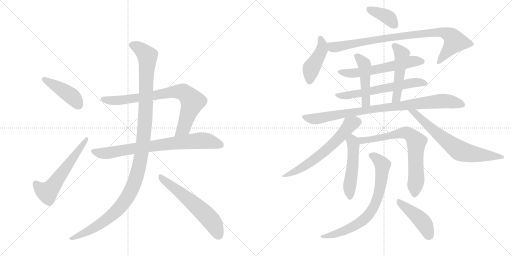
t = 0.00 s
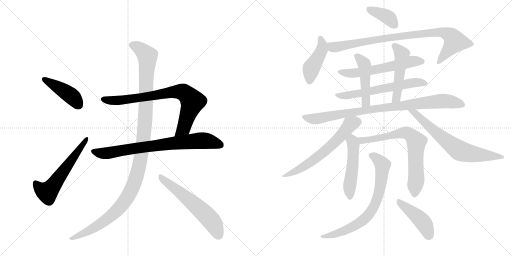
t = 3.09 s
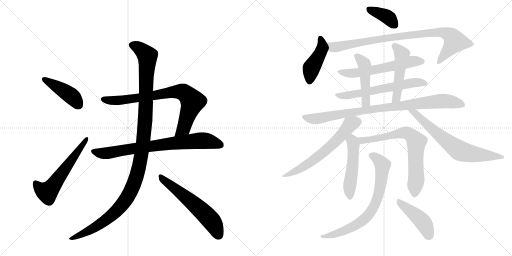
t = 6.17 s
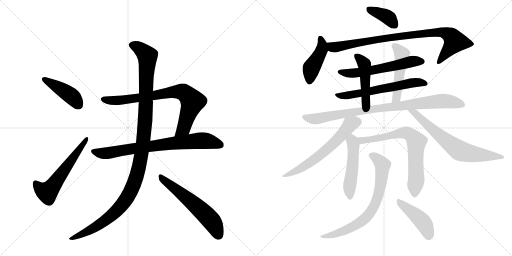
t = 9.26 s
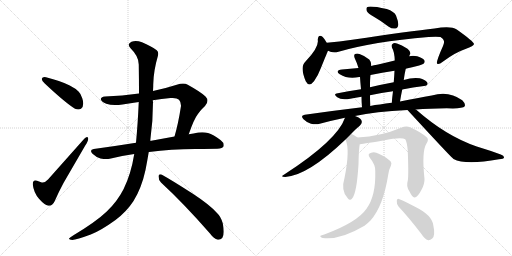
t = 12.34 s
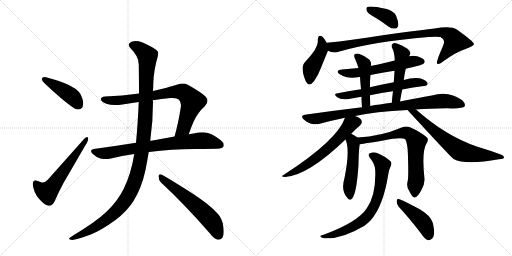
t = 15.43 s

The animated SVG that drew these frames (rendered in a browser with its animation timeline set to each time). Animation: 20 CSS @keyframes rules; one cycle of 15.43 s.

<svg version="1.1" viewBox="0 0 2048 1024" xmlns="http://www.w3.org/2000/svg">
  <g stroke="lightgray" stroke-dasharray="1,1" stroke-width="1" transform="scale(4, 4)">
    <line x1="0" y1="0" x2="256" y2="256"></line>
    <line x1="256" y1="0" x2="0" y2="256"></line>
    <line x1="128" y1="0" x2="128" y2="256"></line>
    <line x1="0" y1="128" x2="256" y2="128"></line>
    <line x1="256" y1="0" x2="512" y2="256"></line>
    <line x1="512" y1="0" x2="256" y2="256"></line>
    <line x1="384" y1="0" x2="384" y2="256"></line>
    <line x1="256" y1="128" x2="512" y2="128"></line>
  </g>
<g transform="scale(1, -1) translate(0, -850)">
   <style type="text/css">
    @keyframes keyframes0 {
      from {
       stroke: black;
       stroke-dashoffset: 432;
       stroke-width: 128;
       }
       58% {
       animation-timing-function: step-end;
       stroke: black;
       stroke-dashoffset: 0;
       stroke-width: 128;
       }
       to {
       stroke: black;
       stroke-width: 1024;
       }
       }
       #make-me-a-hanzi-animation-0 {
         animation: keyframes0 0.601562s both;
         animation-delay: 0.000000s;
         animation-timing-function: linear;
       }
    @keyframes keyframes1 {
      from {
       stroke: black;
       stroke-dashoffset: 580;
       stroke-width: 128;
       }
       65% {
       animation-timing-function: step-end;
       stroke: black;
       stroke-dashoffset: 0;
       stroke-width: 128;
       }
       to {
       stroke: black;
       stroke-width: 1024;
       }
       }
       #make-me-a-hanzi-animation-1 {
         animation: keyframes1 0.722005s both;
         animation-delay: 0.601562s;
         animation-timing-function: linear;
       }
    @keyframes keyframes2 {
      from {
       stroke: black;
       stroke-dashoffset: 785;
       stroke-width: 128;
       }
       72% {
       animation-timing-function: step-end;
       stroke: black;
       stroke-dashoffset: 0;
       stroke-width: 128;
       }
       to {
       stroke: black;
       stroke-width: 1024;
       }
       }
       #make-me-a-hanzi-animation-2 {
         animation: keyframes2 0.888835s both;
         animation-delay: 1.323568s;
         animation-timing-function: linear;
       }
    @keyframes keyframes3 {
      from {
       stroke: black;
       stroke-dashoffset: 774;
       stroke-width: 128;
       }
       72% {
       animation-timing-function: step-end;
       stroke: black;
       stroke-dashoffset: 0;
       stroke-width: 128;
       }
       to {
       stroke: black;
       stroke-width: 1024;
       }
       }
       #make-me-a-hanzi-animation-3 {
         animation: keyframes3 0.879883s both;
         animation-delay: 2.212402s;
         animation-timing-function: linear;
       }
    @keyframes keyframes4 {
      from {
       stroke: black;
       stroke-dashoffset: 1196;
       stroke-width: 128;
       }
       80% {
       animation-timing-function: step-end;
       stroke: black;
       stroke-dashoffset: 0;
       stroke-width: 128;
       }
       to {
       stroke: black;
       stroke-width: 1024;
       }
       }
       #make-me-a-hanzi-animation-4 {
         animation: keyframes4 1.223307s both;
         animation-delay: 3.092285s;
         animation-timing-function: linear;
       }
    @keyframes keyframes5 {
      from {
       stroke: black;
       stroke-dashoffset: 591;
       stroke-width: 128;
       }
       66% {
       animation-timing-function: step-end;
       stroke: black;
       stroke-dashoffset: 0;
       stroke-width: 128;
       }
       to {
       stroke: black;
       stroke-width: 1024;
       }
       }
       #make-me-a-hanzi-animation-5 {
         animation: keyframes5 0.730957s both;
         animation-delay: 4.315592s;
         animation-timing-function: linear;
       }
    @keyframes keyframes6 {
      from {
       stroke: black;
       stroke-dashoffset: 381;
       stroke-width: 128;
       }
       55% {
       animation-timing-function: step-end;
       stroke: black;
       stroke-dashoffset: 0;
       stroke-width: 128;
       }
       to {
       stroke: black;
       stroke-width: 1024;
       }
       }
       #make-me-a-hanzi-animation-6 {
         animation: keyframes6 0.560059s both;
         animation-delay: 5.046549s;
         animation-timing-function: linear;
       }
    @keyframes keyframes7 {
      from {
       stroke: black;
       stroke-dashoffset: 436;
       stroke-width: 128;
       }
       59% {
       animation-timing-function: step-end;
       stroke: black;
       stroke-dashoffset: 0;
       stroke-width: 128;
       }
       to {
       stroke: black;
       stroke-width: 1024;
       }
       }
       #make-me-a-hanzi-animation-7 {
         animation: keyframes7 0.604818s both;
         animation-delay: 5.606608s;
         animation-timing-function: linear;
       }
    @keyframes keyframes8 {
      from {
       stroke: black;
       stroke-dashoffset: 892;
       stroke-width: 128;
       }
       74% {
       animation-timing-function: step-end;
       stroke: black;
       stroke-dashoffset: 0;
       stroke-width: 128;
       }
       to {
       stroke: black;
       stroke-width: 1024;
       }
       }
       #make-me-a-hanzi-animation-8 {
         animation: keyframes8 0.975911s both;
         animation-delay: 6.211426s;
         animation-timing-function: linear;
       }
    @keyframes keyframes9 {
      from {
       stroke: black;
       stroke-dashoffset: 588;
       stroke-width: 128;
       }
       66% {
       animation-timing-function: step-end;
       stroke: black;
       stroke-dashoffset: 0;
       stroke-width: 128;
       }
       to {
       stroke: black;
       stroke-width: 1024;
       }
       }
       #make-me-a-hanzi-animation-9 {
         animation: keyframes9 0.728516s both;
         animation-delay: 7.187337s;
         animation-timing-function: linear;
       }
    @keyframes keyframes10 {
      from {
       stroke: black;
       stroke-dashoffset: 607;
       stroke-width: 128;
       }
       66% {
       animation-timing-function: step-end;
       stroke: black;
       stroke-dashoffset: 0;
       stroke-width: 128;
       }
       to {
       stroke: black;
       stroke-width: 1024;
       }
       }
       #make-me-a-hanzi-animation-10 {
         animation: keyframes10 0.743978s both;
         animation-delay: 7.915853s;
         animation-timing-function: linear;
       }
    @keyframes keyframes11 {
      from {
       stroke: black;
       stroke-dashoffset: 470;
       stroke-width: 128;
       }
       60% {
       animation-timing-function: step-end;
       stroke: black;
       stroke-dashoffset: 0;
       stroke-width: 128;
       }
       to {
       stroke: black;
       stroke-width: 1024;
       }
       }
       #make-me-a-hanzi-animation-11 {
         animation: keyframes11 0.632487s both;
         animation-delay: 8.659831s;
         animation-timing-function: linear;
       }
    @keyframes keyframes12 {
      from {
       stroke: black;
       stroke-dashoffset: 494;
       stroke-width: 128;
       }
       62% {
       animation-timing-function: step-end;
       stroke: black;
       stroke-dashoffset: 0;
       stroke-width: 128;
       }
       to {
       stroke: black;
       stroke-width: 1024;
       }
       }
       #make-me-a-hanzi-animation-12 {
         animation: keyframes12 0.652018s both;
         animation-delay: 9.292318s;
         animation-timing-function: linear;
       }
    @keyframes keyframes13 {
      from {
       stroke: black;
       stroke-dashoffset: 898;
       stroke-width: 128;
       }
       75% {
       animation-timing-function: step-end;
       stroke: black;
       stroke-dashoffset: 0;
       stroke-width: 128;
       }
       to {
       stroke: black;
       stroke-width: 1024;
       }
       }
       #make-me-a-hanzi-animation-13 {
         animation: keyframes13 0.980794s both;
         animation-delay: 9.944336s;
         animation-timing-function: linear;
       }
    @keyframes keyframes14 {
      from {
       stroke: black;
       stroke-dashoffset: 618;
       stroke-width: 128;
       }
       67% {
       animation-timing-function: step-end;
       stroke: black;
       stroke-dashoffset: 0;
       stroke-width: 128;
       }
       to {
       stroke: black;
       stroke-width: 1024;
       }
       }
       #make-me-a-hanzi-animation-14 {
         animation: keyframes14 0.752930s both;
         animation-delay: 10.925130s;
         animation-timing-function: linear;
       }
    @keyframes keyframes15 {
      from {
       stroke: black;
       stroke-dashoffset: 678;
       stroke-width: 128;
       }
       69% {
       animation-timing-function: step-end;
       stroke: black;
       stroke-dashoffset: 0;
       stroke-width: 128;
       }
       to {
       stroke: black;
       stroke-width: 1024;
       }
       }
       #make-me-a-hanzi-animation-15 {
         animation: keyframes15 0.801758s both;
         animation-delay: 11.678060s;
         animation-timing-function: linear;
       }
    @keyframes keyframes16 {
      from {
       stroke: black;
       stroke-dashoffset: 501;
       stroke-width: 128;
       }
       62% {
       animation-timing-function: step-end;
       stroke: black;
       stroke-dashoffset: 0;
       stroke-width: 128;
       }
       to {
       stroke: black;
       stroke-width: 1024;
       }
       }
       #make-me-a-hanzi-animation-16 {
         animation: keyframes16 0.657715s both;
         animation-delay: 12.479818s;
         animation-timing-function: linear;
       }
    @keyframes keyframes17 {
      from {
       stroke: black;
       stroke-dashoffset: 717;
       stroke-width: 128;
       }
       70% {
       animation-timing-function: step-end;
       stroke: black;
       stroke-dashoffset: 0;
       stroke-width: 128;
       }
       to {
       stroke: black;
       stroke-width: 1024;
       }
       }
       #make-me-a-hanzi-animation-17 {
         animation: keyframes17 0.833496s both;
         animation-delay: 13.137533s;
         animation-timing-function: linear;
       }
    @keyframes keyframes18 {
      from {
       stroke: black;
       stroke-dashoffset: 734;
       stroke-width: 128;
       }
       70% {
       animation-timing-function: step-end;
       stroke: black;
       stroke-dashoffset: 0;
       stroke-width: 128;
       }
       to {
       stroke: black;
       stroke-width: 1024;
       }
       }
       #make-me-a-hanzi-animation-18 {
         animation: keyframes18 0.847331s both;
         animation-delay: 13.971029s;
         animation-timing-function: linear;
       }
    @keyframes keyframes19 {
      from {
       stroke: black;
       stroke-dashoffset: 443;
       stroke-width: 128;
       }
       59% {
       animation-timing-function: step-end;
       stroke: black;
       stroke-dashoffset: 0;
       stroke-width: 128;
       }
       to {
       stroke: black;
       stroke-width: 1024;
       }
       }
       #make-me-a-hanzi-animation-19 {
         animation: keyframes19 0.610514s both;
         animation-delay: 14.818359s;
         animation-timing-function: linear;
       }
</style>
<path d="M 167 535 L 167 534 Q 167 527 179 516 Q 261 439 300 415 Q 307 412 313 412 Q 319 412 324 415 Q 333 422 333 436 Q 333 445 329 457 Q 322 477 315 483 Q 303 496 279 508 Q 244 526 184 541 Q 181 542 178 542 Q 169 542 167 535 Z" fill="lightgray"></path> 
<path d="M 167 120 Q 155 124 148 127 Q 144 128 141 128 Q 131 128 131 114 L 131 112 Q 135 79 156 55 Q 178 30 193 27 L 197 27 Q 210 27 219 46 Q 233 79 254 118 L 341 268 Q 353 286 353 295 Q 353 297 352 299 Q 351 302 348 302 Q 344 302 337 295 L 192 132 Q 181 120 171 120 L 167 120 Z" fill="lightgray"></path> 
<path d="M 755 313 Q 776 374 791 393 Q 805 413 820 426 Q 830 437 830 447 Q 830 456 822 464 Q 805 481 751 511 Q 743 516 732 516 Q 721 516 707 511 Q 657 495 612 486 L 556 476 Q 489 467 420 464 Q 403 462 403 453 Q 406 442 425 435 Q 440 430 460 430 Q 474 430 490 432 Q 522 438 555 442 L 611 449 Q 646 455 682 458 L 691 458 Q 709 458 716 451 Q 724 442 724 428 Q 724 424 723 420 Q 713 355 698 304 C 690 275 745 285 755 313 Z" fill="lightgray"></path> 
<path d="M 781 254 Q 853 255 869 255 Q 891 257 894 264 Q 895 267 895 270 Q 895 280 883 289 Q 853 312 832 318 Q 821 321 809 321 Q 801 321 793 320 Q 774 316 755 313 L 698 304 L 605 287 L 601 287 L 544 279 Q 463 266 375 254 Q 364 252 364 246 Q 364 242 370 235 Q 386 220 402 216 Q 415 214 425 214 Q 433 214 439 215 Q 486 227 537 234 L 595 242 L 596 242 Q 685 254 781 254 Z" fill="lightgray"></path> 
<path d="M 612 486 Q 613 501 613 513 Q 614 567 632 628 Q 633 632 633 636 Q 633 644 627 649 Q 605 666 568 681 Q 554 686 543 686 Q 534 686 526 683 Q 515 678 515 671 Q 515 664 523 656 Q 555 625 555 592 Q 556 530 556 476 L 555 442 Q 551 352 544 279 L 537 234 Q 524 153 494 93 Q 469 44 427 4 Q 384 -37 294 -91 Q 279 -100 276 -104 L 276 -105 Q 276 -109 289 -110 Q 306 -109 363 -88 Q 404 -72 462 -30 Q 507 4 534 46 Q 566 97 582 170 Q 589 206 595 242 L 601 287 Q 612 364 612 442 Q 611 446 611 449 L 612 486 Z" fill="lightgray"></path> 
<path d="M 840 -84 Q 856 -106 871 -109 L 874 -109 Q 882 -109 889 -102 Q 895 -94 895 -77 Q 895 -63 891 -43 Q 884 -17 868 -2 Q 839 31 770 76 Q 689 128 646 152 Q 643 153 641 153 Q 634 153 634 145 Q 634 130 644 120 Q 735 36 840 -84 Z" fill="lightgray"></path> 
<path d="M 1497 782 Q 1525 766 1555 743 Q 1568 734 1581 736 Q 1591 737 1593 750 Q 1594 763 1584 788 Q 1577 804 1547 814 Q 1478 829 1468 821 Q 1464 817 1467 806 Q 1471 797 1497 782 Z" fill="lightgray"></path> 
<path d="M 1307 679 Q 1298 695 1291 702 Q 1273 715 1271 691 Q 1277 661 1222 604 Q 1198 583 1223 525 Q 1236 500 1256 525 Q 1272 547 1284 579 Q 1311 646 1312 647 C 1318 660 1318 660 1307 679 Z" fill="lightgray"></path> 
<path d="M 1312 647 Q 1331 637 1354 643 Q 1490 683 1714 702 Q 1748 705 1762 702 Q 1778 692 1776 683 Q 1777 679 1772 666 Q 1742 599 1749 595 Q 1756 591 1771 603 Q 1820 640 1862 654 Q 1896 666 1896 674 Q 1895 684 1827 732 Q 1803 748 1738 736 Q 1645 726 1409 691 Q 1357 684 1307 679 C 1277 676 1283 656 1312 647 Z" fill="lightgray"></path> 
<path d="M 1623 575 Q 1630 578 1640 579 Q 1686 589 1694 595 Q 1701 602 1698 608 Q 1692 618 1669 625 Q 1651 629 1637 625 L 1579 608 Q 1543 599 1508 591 Q 1495 590 1485 586 L 1434 578 Q 1401 575 1368 572 Q 1338 568 1359 553 Q 1392 532 1437 542 Q 1438 543 1440 542 L 1482 550 Q 1528 560 1578 567 L 1623 575 Z" fill="lightgray"></path> 
<path d="M 1609 492 Q 1652 501 1696 506 Q 1715 509 1709 520 Q 1700 532 1679 537 Q 1649 541 1615 530 L 1575 521 Q 1526 512 1480 501 L 1444 493 Q 1392 486 1346 476 Q 1333 473 1349 461 Q 1365 448 1401 455 Q 1422 459 1446 463 L 1480 469 Q 1526 479 1572 485 L 1609 492 Z" fill="lightgray"></path> 
<path d="M 1485 586 Q 1486 602 1477 612 Q 1459 627 1438 634 Q 1428 638 1420 634 Q 1414 630 1419 617 Q 1428 598 1434 578 L 1440 542 Q 1441 524 1444 493 L 1446 463 Q 1446 444 1448 421 C 1450 391 1482 396 1481 426 Q 1480 450 1480 469 L 1480 501 Q 1480 538 1482 550 L 1485 586 Z" fill="lightgray"></path> 
<path d="M 1600 444 Q 1604 469 1609 492 L 1615 530 Q 1618 554 1623 575 L 1637 625 Q 1638 631 1641 634 Q 1644 643 1630 655 Q 1606 671 1588 676 Q 1576 680 1570 674 Q 1563 670 1569 657 Q 1578 642 1579 608 L 1578 567 Q 1577 545 1575 521 L 1572 485 Q 1569 463 1567 439 C 1564 409 1595 414 1600 444 Z" fill="lightgray"></path> 
<path d="M 1420 386 Q 1501 404 1630 410 L 1663 412 Q 1718 416 1787 417 Q 1850 414 1859 425 Q 1863 435 1849 449 Q 1795 489 1727 468 Q 1672 459 1600 444 L 1567 439 Q 1542 436 1520 432 Q 1499 431 1481 426 L 1448 421 Q 1339 408 1219 391 Q 1200 388 1214 373 Q 1227 360 1244 355 Q 1263 351 1279 355 Q 1327 368 1380 379 L 1420 386 Z" fill="lightgray"></path> 
<path d="M 1405 315 Q 1426 337 1439 347 Q 1449 357 1447 364 Q 1446 376 1425 384 Q 1422 385 1420 386 C 1392 398 1388 399 1380 379 Q 1349 289 1137 152 Q 1118 142 1141 142 Q 1232 148 1382 292 L 1405 315 Z" fill="lightgray"></path> 
<path d="M 1630 410 Q 1804 221 1814 214 Q 1862 189 1996 213 Q 2015 214 2016 220 Q 2017 227 2003 232 Q 1960 248 1907 264 Q 1784 306 1665 411 Q 1664 412 1663 412 C 1640 431 1610 432 1630 410 Z" fill="lightgray"></path> 
<path d="M 1430 300 Q 1418 309 1405 315 C 1378 328 1371 320 1382 292 Q 1401 252 1378 138 Q 1362 87 1391 57 Q 1400 45 1409 57 Q 1427 78 1434 193 Q 1435 254 1439 273 C 1442 292 1442 292 1430 300 Z" fill="lightgray"></path> 
<path d="M 1631 127 Q 1624 105 1637 86 Q 1650 59 1658 60 Q 1671 61 1686 91 Q 1699 115 1698 134 Q 1686 245 1706 276 Q 1716 291 1708 300 Q 1683 322 1640 341 Q 1625 347 1604 339 Q 1525 305 1430 300 C 1400 298 1409 269 1439 273 Q 1442 273 1533 288 Q 1606 304 1621 293 Q 1628 281 1631 248 Q 1635 146 1631 127 Z" fill="lightgray"></path> 
<path d="M 1501 166 Q 1504 67 1466 15 Q 1429 -39 1297 -88 Q 1285 -91 1282 -93 Q 1278 -97 1291 -102 Q 1360 -111 1458 -53 Q 1471 -43 1482 -32 Q 1533 25 1553 152 Q 1554 168 1564 188 Q 1568 198 1562 205 Q 1547 220 1517 234 Q 1499 244 1485 239 Q 1467 235 1480 218 Q 1502 191 1501 166 Z" fill="lightgray"></path> 
<path d="M 1594 24 Q 1636 -21 1685 -85 Q 1698 -106 1713 -111 Q 1720 -112 1729 -104 Q 1742 -92 1733 -50 Q 1727 -10 1662 22 Q 1620 44 1598 53 Q 1589 59 1587 47 Q 1586 34 1594 24 Z" fill="lightgray"></path> 
      <clipPath id="make-me-a-hanzi-clip-0">
      <path d="M 167 535 L 167 534 Q 167 527 179 516 Q 261 439 300 415 Q 307 412 313 412 Q 319 412 324 415 Q 333 422 333 436 Q 333 445 329 457 Q 322 477 315 483 Q 303 496 279 508 Q 244 526 184 541 Q 181 542 178 542 Q 169 542 167 535 Z" fill="lightgray"></path>
      </clipPath>
      <path clip-path="url(#make-me-a-hanzi-clip-0)" d="M 175 535 L 271 477 L 298 454 L 314 430 " fill="none" id="make-me-a-hanzi-animation-0" stroke-dasharray="304 608" stroke-linecap="round"></path>

      <clipPath id="make-me-a-hanzi-clip-1">
      <path d="M 167 120 Q 155 124 148 127 Q 144 128 141 128 Q 131 128 131 114 L 131 112 Q 135 79 156 55 Q 178 30 193 27 L 197 27 Q 210 27 219 46 Q 233 79 254 118 L 341 268 Q 353 286 353 295 Q 353 297 352 299 Q 351 302 348 302 Q 344 302 337 295 L 192 132 Q 181 120 171 120 L 167 120 Z" fill="lightgray"></path>
      </clipPath>
      <path clip-path="url(#make-me-a-hanzi-clip-1)" d="M 142 117 L 159 96 L 181 83 L 199 90 L 346 295 " fill="none" id="make-me-a-hanzi-animation-1" stroke-dasharray="452 904" stroke-linecap="round"></path>

      <clipPath id="make-me-a-hanzi-clip-2">
      <path d="M 755 313 Q 776 374 791 393 Q 805 413 820 426 Q 830 437 830 447 Q 830 456 822 464 Q 805 481 751 511 Q 743 516 732 516 Q 721 516 707 511 Q 657 495 612 486 L 556 476 Q 489 467 420 464 Q 403 462 403 453 Q 406 442 425 435 Q 440 430 460 430 Q 474 430 490 432 Q 522 438 555 442 L 611 449 Q 646 455 682 458 L 691 458 Q 709 458 716 451 Q 724 442 724 428 Q 724 424 723 420 Q 713 355 698 304 C 690 275 745 285 755 313 Z" fill="lightgray"></path>
      </clipPath>
      <path clip-path="url(#make-me-a-hanzi-clip-2)" d="M 413 452 L 481 449 L 692 482 L 733 481 L 770 442 L 735 337 L 704 309 " fill="none" id="make-me-a-hanzi-animation-2" stroke-dasharray="657 1314" stroke-linecap="round"></path>

      <clipPath id="make-me-a-hanzi-clip-3">
      <path d="M 781 254 Q 853 255 869 255 Q 891 257 894 264 Q 895 267 895 270 Q 895 280 883 289 Q 853 312 832 318 Q 821 321 809 321 Q 801 321 793 320 Q 774 316 755 313 L 698 304 L 605 287 L 601 287 L 544 279 Q 463 266 375 254 Q 364 252 364 246 Q 364 242 370 235 Q 386 220 402 216 Q 415 214 425 214 Q 433 214 439 215 Q 486 227 537 234 L 595 242 L 596 242 Q 685 254 781 254 Z" fill="lightgray"></path>
      </clipPath>
      <path clip-path="url(#make-me-a-hanzi-clip-3)" d="M 374 244 L 411 236 L 583 263 L 806 288 L 836 285 L 885 269 " fill="none" id="make-me-a-hanzi-animation-3" stroke-dasharray="646 1292" stroke-linecap="round"></path>

      <clipPath id="make-me-a-hanzi-clip-4">
      <path d="M 612 486 Q 613 501 613 513 Q 614 567 632 628 Q 633 632 633 636 Q 633 644 627 649 Q 605 666 568 681 Q 554 686 543 686 Q 534 686 526 683 Q 515 678 515 671 Q 515 664 523 656 Q 555 625 555 592 Q 556 530 556 476 L 555 442 Q 551 352 544 279 L 537 234 Q 524 153 494 93 Q 469 44 427 4 Q 384 -37 294 -91 Q 279 -100 276 -104 L 276 -105 Q 276 -109 289 -110 Q 306 -109 363 -88 Q 404 -72 462 -30 Q 507 4 534 46 Q 566 97 582 170 Q 589 206 595 242 L 601 287 Q 612 364 612 442 Q 611 446 611 449 L 612 486 Z" fill="lightgray"></path>
      </clipPath>
      <path clip-path="url(#make-me-a-hanzi-clip-4)" d="M 526 670 L 564 652 L 584 633 L 590 614 L 578 329 L 562 211 L 545 140 L 513 66 L 474 14 L 392 -52 L 348 -79 L 282 -104 " fill="none" id="make-me-a-hanzi-animation-4" stroke-dasharray="1068 2136" stroke-linecap="round"></path>

      <clipPath id="make-me-a-hanzi-clip-5">
      <path d="M 840 -84 Q 856 -106 871 -109 L 874 -109 Q 882 -109 889 -102 Q 895 -94 895 -77 Q 895 -63 891 -43 Q 884 -17 868 -2 Q 839 31 770 76 Q 689 128 646 152 Q 643 153 641 153 Q 634 153 634 145 Q 634 130 644 120 Q 735 36 840 -84 Z" fill="lightgray"></path>
      </clipPath>
      <path clip-path="url(#make-me-a-hanzi-clip-5)" d="M 642 145 L 837 -23 L 855 -47 L 873 -91 " fill="none" id="make-me-a-hanzi-animation-5" stroke-dasharray="463 926" stroke-linecap="round"></path>

      <clipPath id="make-me-a-hanzi-clip-6">
      <path d="M 1497 782 Q 1525 766 1555 743 Q 1568 734 1581 736 Q 1591 737 1593 750 Q 1594 763 1584 788 Q 1577 804 1547 814 Q 1478 829 1468 821 Q 1464 817 1467 806 Q 1471 797 1497 782 Z" fill="lightgray"></path>
      </clipPath>
      <path clip-path="url(#make-me-a-hanzi-clip-6)" d="M 1474 813 L 1545 785 L 1579 750 " fill="none" id="make-me-a-hanzi-animation-6" stroke-dasharray="253 506" stroke-linecap="round"></path>

      <clipPath id="make-me-a-hanzi-clip-7">
      <path d="M 1307 679 Q 1298 695 1291 702 Q 1273 715 1271 691 Q 1277 661 1222 604 Q 1198 583 1223 525 Q 1236 500 1256 525 Q 1272 547 1284 579 Q 1311 646 1312 647 C 1318 660 1318 660 1307 679 Z" fill="lightgray"></path>
      </clipPath>
      <path clip-path="url(#make-me-a-hanzi-clip-7)" d="M 1282 695 L 1289 677 L 1287 649 L 1246 578 L 1238 528 " fill="none" id="make-me-a-hanzi-animation-7" stroke-dasharray="308 616" stroke-linecap="round"></path>

      <clipPath id="make-me-a-hanzi-clip-8">
      <path d="M 1312 647 Q 1331 637 1354 643 Q 1490 683 1714 702 Q 1748 705 1762 702 Q 1778 692 1776 683 Q 1777 679 1772 666 Q 1742 599 1749 595 Q 1756 591 1771 603 Q 1820 640 1862 654 Q 1896 666 1896 674 Q 1895 684 1827 732 Q 1803 748 1738 736 Q 1645 726 1409 691 Q 1357 684 1307 679 C 1277 676 1283 656 1312 647 Z" fill="lightgray"></path>
      </clipPath>
      <path clip-path="url(#make-me-a-hanzi-clip-8)" d="M 1315 675 L 1334 661 L 1485 690 L 1769 721 L 1804 706 L 1820 684 L 1754 599 " fill="none" id="make-me-a-hanzi-animation-8" stroke-dasharray="764 1528" stroke-linecap="round"></path>

      <clipPath id="make-me-a-hanzi-clip-9">
      <path d="M 1623 575 Q 1630 578 1640 579 Q 1686 589 1694 595 Q 1701 602 1698 608 Q 1692 618 1669 625 Q 1651 629 1637 625 L 1579 608 Q 1543 599 1508 591 Q 1495 590 1485 586 L 1434 578 Q 1401 575 1368 572 Q 1338 568 1359 553 Q 1392 532 1437 542 Q 1438 543 1440 542 L 1482 550 Q 1528 560 1578 567 L 1623 575 Z" fill="lightgray"></path>
      </clipPath>
      <path clip-path="url(#make-me-a-hanzi-clip-9)" d="M 1361 564 L 1384 557 L 1426 558 L 1652 605 L 1687 604 " fill="none" id="make-me-a-hanzi-animation-9" stroke-dasharray="460 920" stroke-linecap="round"></path>

      <clipPath id="make-me-a-hanzi-clip-10">
      <path d="M 1609 492 Q 1652 501 1696 506 Q 1715 509 1709 520 Q 1700 532 1679 537 Q 1649 541 1615 530 L 1575 521 Q 1526 512 1480 501 L 1444 493 Q 1392 486 1346 476 Q 1333 473 1349 461 Q 1365 448 1401 455 Q 1422 459 1446 463 L 1480 469 Q 1526 479 1572 485 L 1609 492 Z" fill="lightgray"></path>
      </clipPath>
      <path clip-path="url(#make-me-a-hanzi-clip-10)" d="M 1354 470 L 1391 468 L 1650 519 L 1700 516 " fill="none" id="make-me-a-hanzi-animation-10" stroke-dasharray="479 958" stroke-linecap="round"></path>

      <clipPath id="make-me-a-hanzi-clip-11">
      <path d="M 1485 586 Q 1486 602 1477 612 Q 1459 627 1438 634 Q 1428 638 1420 634 Q 1414 630 1419 617 Q 1428 598 1434 578 L 1440 542 Q 1441 524 1444 493 L 1446 463 Q 1446 444 1448 421 C 1450 391 1482 396 1481 426 Q 1480 450 1480 469 L 1480 501 Q 1480 538 1482 550 L 1485 586 Z" fill="lightgray"></path>
      </clipPath>
      <path clip-path="url(#make-me-a-hanzi-clip-11)" d="M 1426 627 L 1458 591 L 1464 448 L 1452 429 " fill="none" id="make-me-a-hanzi-animation-11" stroke-dasharray="342 684" stroke-linecap="round"></path>

      <clipPath id="make-me-a-hanzi-clip-12">
      <path d="M 1600 444 Q 1604 469 1609 492 L 1615 530 Q 1618 554 1623 575 L 1637 625 Q 1638 631 1641 634 Q 1644 643 1630 655 Q 1606 671 1588 676 Q 1576 680 1570 674 Q 1563 670 1569 657 Q 1578 642 1579 608 L 1578 567 Q 1577 545 1575 521 L 1572 485 Q 1569 463 1567 439 C 1564 409 1595 414 1600 444 Z" fill="lightgray"></path>
      </clipPath>
      <path clip-path="url(#make-me-a-hanzi-clip-12)" d="M 1578 665 L 1598 648 L 1607 627 L 1587 465 L 1582 453 L 1571 447 " fill="none" id="make-me-a-hanzi-animation-12" stroke-dasharray="366 732" stroke-linecap="round"></path>

      <clipPath id="make-me-a-hanzi-clip-13">
      <path d="M 1420 386 Q 1501 404 1630 410 L 1663 412 Q 1718 416 1787 417 Q 1850 414 1859 425 Q 1863 435 1849 449 Q 1795 489 1727 468 Q 1672 459 1600 444 L 1567 439 Q 1542 436 1520 432 Q 1499 431 1481 426 L 1448 421 Q 1339 408 1219 391 Q 1200 388 1214 373 Q 1227 360 1244 355 Q 1263 351 1279 355 Q 1327 368 1380 379 L 1420 386 Z" fill="lightgray"></path>
      </clipPath>
      <path clip-path="url(#make-me-a-hanzi-clip-13)" d="M 1217 382 L 1262 375 L 1514 417 L 1756 446 L 1805 443 L 1851 430 " fill="none" id="make-me-a-hanzi-animation-13" stroke-dasharray="770 1540" stroke-linecap="round"></path>

      <clipPath id="make-me-a-hanzi-clip-14">
      <path d="M 1405 315 Q 1426 337 1439 347 Q 1449 357 1447 364 Q 1446 376 1425 384 Q 1422 385 1420 386 C 1392 398 1388 399 1380 379 Q 1349 289 1137 152 Q 1118 142 1141 142 Q 1232 148 1382 292 L 1405 315 Z" fill="lightgray"></path>
      </clipPath>
      <path clip-path="url(#make-me-a-hanzi-clip-14)" d="M 1431 362 L 1401 353 L 1359 300 L 1257 211 L 1185 166 L 1145 150 " fill="none" id="make-me-a-hanzi-animation-14" stroke-dasharray="490 980" stroke-linecap="round"></path>

      <clipPath id="make-me-a-hanzi-clip-15">
      <path d="M 1630 410 Q 1804 221 1814 214 Q 1862 189 1996 213 Q 2015 214 2016 220 Q 2017 227 2003 232 Q 1960 248 1907 264 Q 1784 306 1665 411 Q 1664 412 1663 412 C 1640 431 1610 432 1630 410 Z" fill="lightgray"></path>
      </clipPath>
      <path clip-path="url(#make-me-a-hanzi-clip-15)" d="M 1647 400 L 1663 396 L 1667 386 L 1706 351 L 1837 248 L 1891 234 L 2010 221 " fill="none" id="make-me-a-hanzi-animation-15" stroke-dasharray="550 1100" stroke-linecap="round"></path>

      <clipPath id="make-me-a-hanzi-clip-16">
      <path d="M 1430 300 Q 1418 309 1405 315 C 1378 328 1371 320 1382 292 Q 1401 252 1378 138 Q 1362 87 1391 57 Q 1400 45 1409 57 Q 1427 78 1434 193 Q 1435 254 1439 273 C 1442 292 1442 292 1430 300 Z" fill="lightgray"></path>
      </clipPath>
      <path clip-path="url(#make-me-a-hanzi-clip-16)" d="M 1408 305 L 1414 251 L 1411 182 L 1398 101 L 1400 61 " fill="none" id="make-me-a-hanzi-animation-16" stroke-dasharray="373 746" stroke-linecap="round"></path>

      <clipPath id="make-me-a-hanzi-clip-17">
      <path d="M 1631 127 Q 1624 105 1637 86 Q 1650 59 1658 60 Q 1671 61 1686 91 Q 1699 115 1698 134 Q 1686 245 1706 276 Q 1716 291 1708 300 Q 1683 322 1640 341 Q 1625 347 1604 339 Q 1525 305 1430 300 C 1400 298 1409 269 1439 273 Q 1442 273 1533 288 Q 1606 304 1621 293 Q 1628 281 1631 248 Q 1635 146 1631 127 Z" fill="lightgray"></path>
      </clipPath>
      <path clip-path="url(#make-me-a-hanzi-clip-17)" d="M 1438 295 L 1448 288 L 1492 291 L 1617 319 L 1638 314 L 1652 300 L 1665 283 L 1666 143 L 1659 70 " fill="none" id="make-me-a-hanzi-animation-17" stroke-dasharray="589 1178" stroke-linecap="round"></path>

      <clipPath id="make-me-a-hanzi-clip-18">
      <path d="M 1501 166 Q 1504 67 1466 15 Q 1429 -39 1297 -88 Q 1285 -91 1282 -93 Q 1278 -97 1291 -102 Q 1360 -111 1458 -53 Q 1471 -43 1482 -32 Q 1533 25 1553 152 Q 1554 168 1564 188 Q 1568 198 1562 205 Q 1547 220 1517 234 Q 1499 244 1485 239 Q 1467 235 1480 218 Q 1502 191 1501 166 Z" fill="lightgray"></path>
      </clipPath>
      <path clip-path="url(#make-me-a-hanzi-clip-18)" d="M 1485 228 L 1504 219 L 1530 190 L 1520 94 L 1507 50 L 1484 3 L 1440 -41 L 1407 -60 L 1323 -92 L 1298 -97 L 1291 -93 " fill="none" id="make-me-a-hanzi-animation-18" stroke-dasharray="606 1212" stroke-linecap="round"></path>

      <clipPath id="make-me-a-hanzi-clip-19">
      <path d="M 1594 24 Q 1636 -21 1685 -85 Q 1698 -106 1713 -111 Q 1720 -112 1729 -104 Q 1742 -92 1733 -50 Q 1727 -10 1662 22 Q 1620 44 1598 53 Q 1589 59 1587 47 Q 1586 34 1594 24 Z" fill="lightgray"></path>
      </clipPath>
      <path clip-path="url(#make-me-a-hanzi-clip-19)" d="M 1597 42 L 1689 -35 L 1707 -64 L 1714 -96 " fill="none" id="make-me-a-hanzi-animation-19" stroke-dasharray="315 630" stroke-linecap="round"></path>

</g>
</svg>
